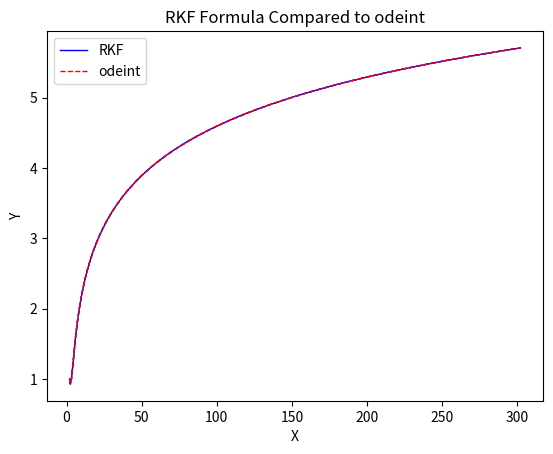

This figure's Python source:
# [redacted]
# [redacted]
# 2/5/2022
# Using RKF to solve ODEs

# imports numpy, scipy odeint package, and matplotlib
import numpy as np
from scipy.integrate import odeint
from matplotlib import pyplot as plt


# n: number of steps
n = 1000
# y0: initial y value
y0 = 1
# x0: initial x value
x0 = 2
# h: step size
h = 0.3
x_vals = [x0]
y_vals = [y0]
count = 0


# function f containing the equation and returns dy_dx
def f(y, x):
    # sets dy_dx equal to the equation given
    # dy_dx = -y + np.log(x)
    # returns dy_dx
    return -y + np.log(x)


# for loop that uses RKF formula to solve for the next x and y values
for i in range(n):
    # sets k1 equal to the results of f given x0 and y0
    k1 = f(y0, x0)
    # sets k2 equal to the results of f given x0 + (h/2) and y0 + (h/2) * k1
    k2 = f((y0 + ((h/2) * k1)), (x0 + (h/2)))
    # sets k3 equal to the results of f given x0 + (h/2) and y0 + (h/2) * k2
    k3 = f((y0 + ((h/2) * k2)), (x0 + (h/2)))
    # sets k4 equal to the results of f given x0 + h and y0 + (h * k3)
    k4 = f((y0 + (h * k3)), (x0 + h))
    # sets y0 equal to the new value of y using RKF formula
    y0 = y0 + (h * (1/6) * (k1 + (2 * k2) + (2 * k3) + k4))
    # sets x0 equal to the new value of x
    x0 = round(x0 + h, 2)
    # adds values to x and y arrays
    x_vals.append(x0)
    y_vals.append(y0)
    # checks if count is less than 5
    if count < 5:
        # prints out step number, new x value, and new y value
        print("x: " + str(x0), "y: " + str(y0))
    # increments count
    count += 1

# plots results
plt.title("Equation Solved With RKF")
plt.plot(x_vals, y_vals, 'b--', linewidth=1)
plt.xlabel('X')
plt.ylabel('Y')
plt.show()


# resets y0
y0 = 1
# sets y equal to results
result = odeint(f, y0, x_vals)
# prints first 5 values
for i in range(6):
    print("x: " + str(x_vals[i]), "y: " + str(result[i]))
# plots results
plt.plot(x_vals, result, 'r--', linewidth=1)
plt.title("Equation Solved With odeint")
plt.xlabel('X')
plt.ylabel('Y')
plt.show()


# plots both graphs
plt.plot(x_vals, y_vals, 'b-', linewidth=1, label="RKF")
plt.plot(x_vals, result, 'r--', linewidth=1, label="odeint")
plt.title("RKF Formula Compared to odeint")
plt.xlabel('X')
plt.ylabel('Y')
plt.legend()
plt.show()
